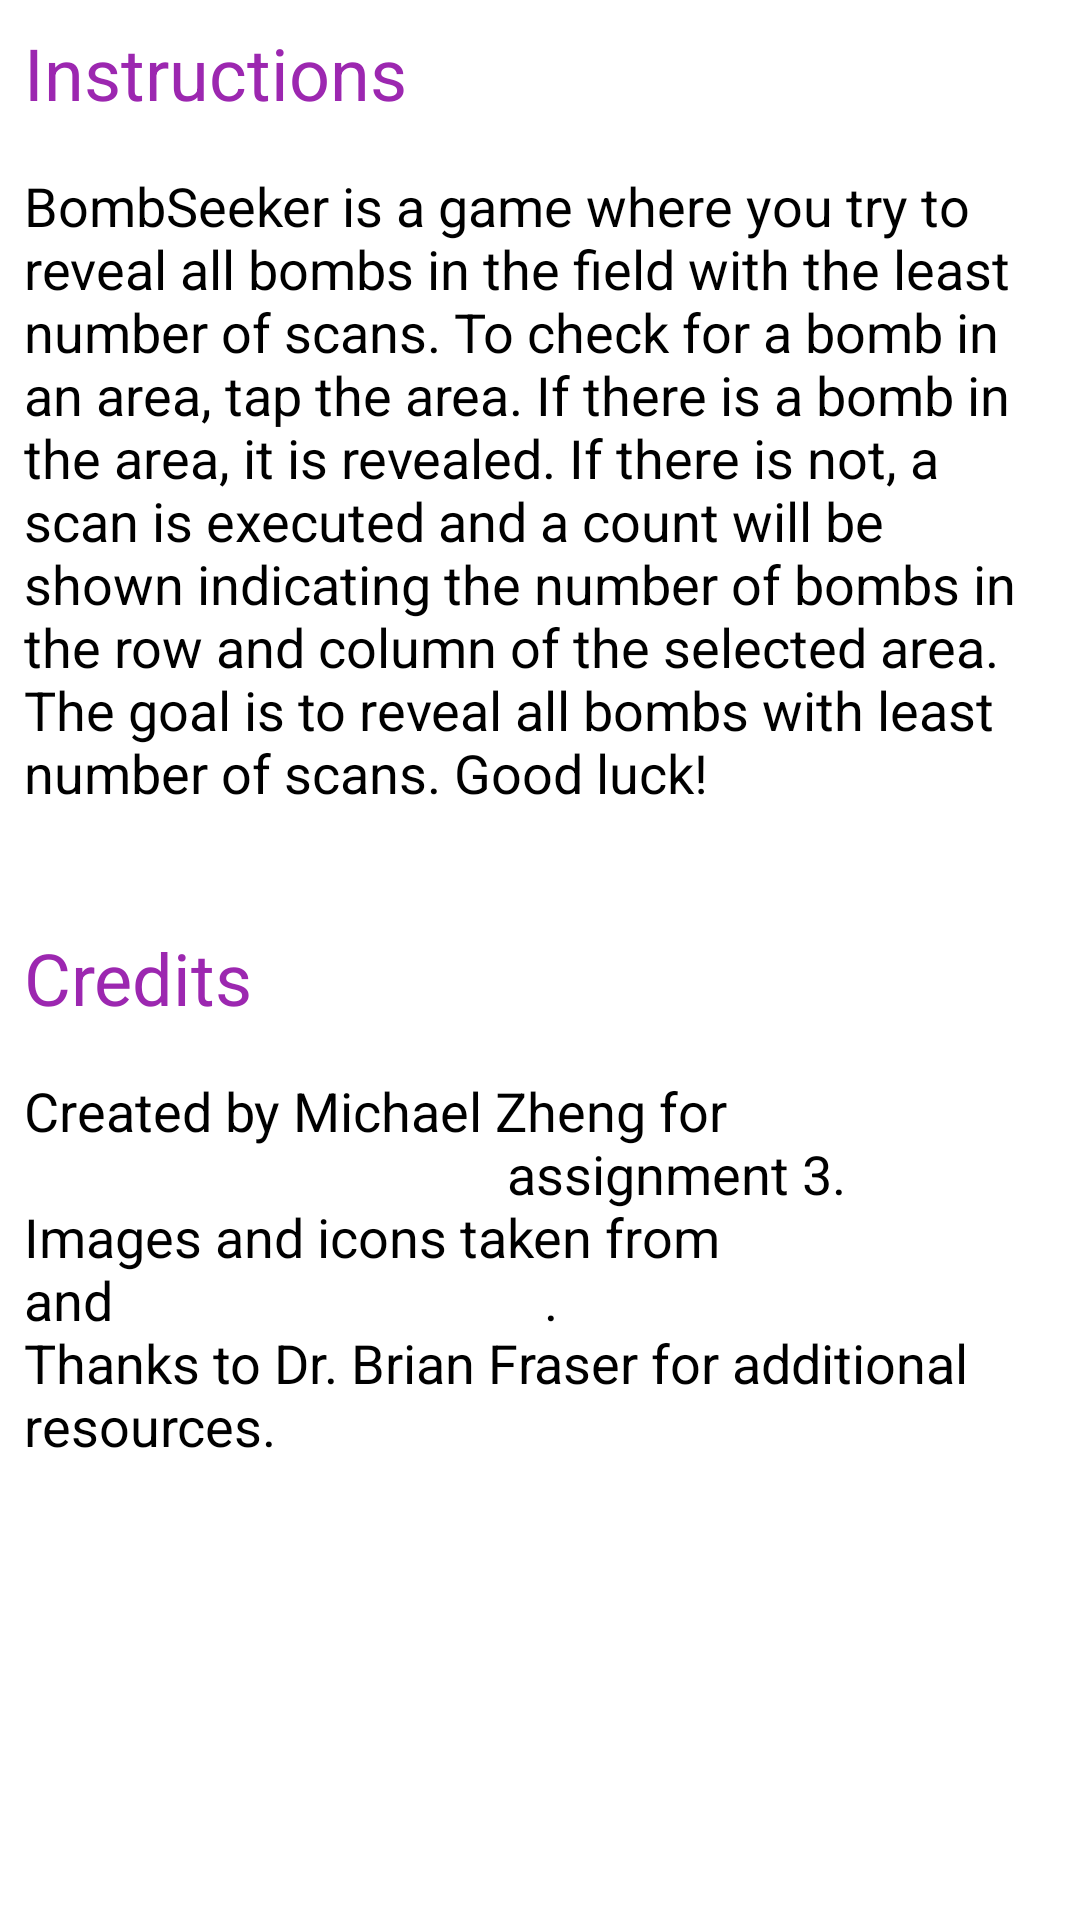

The Android layout XML behind this screen, and the referenced resources:
<!-- AndroidManifest.xml: application theme Theme.MineSeeker -->
<!-- res/layout/activity_help.xml -->
<?xml version="1.0" encoding="utf-8"?>
<androidx.constraintlayout.widget.ConstraintLayout xmlns:android="http://schemas.android.com/apk/res/android"
    xmlns:app="http://schemas.android.com/apk/res-auto"
    xmlns:tools="http://schemas.android.com/tools"
    android:layout_width="match_parent"
    android:layout_height="match_parent"
    tools:context=".ui.HelpActivity"

    >

    <TextView
        android:id="@+id/textViewInstructions"
        android:layout_width="wrap_content"
        android:layout_height="wrap_content"
        android:layout_marginStart="8dp"
        android:layout_marginTop="8dp"
        android:text="@string/instructions_title"
        android:textColor="#9C27B0"
        android:textSize="24sp"
        app:layout_constraintStart_toStartOf="parent"
        app:layout_constraintTop_toTopOf="parent" />

    <TextView
        android:id="@+id/textViewExplanation"
        android:layout_width="wrap_content"
        android:layout_height="wrap_content"
        android:layout_marginStart="8dp"
        android:layout_marginTop="8dp"
        android:layout_marginEnd="8dp"
        android:padding="8dp"
        android:text="@string/instructions"
        android:textColorLink="#FFFFFF"
        android:textSize="18sp"
        app:layout_constraintEnd_toEndOf="parent"
        app:layout_constraintStart_toStartOf="parent"
        app:layout_constraintTop_toBottomOf="@+id/textViewInstructions" />

    <TextView
        android:id="@+id/textViewCreditsTitle"
        android:layout_width="wrap_content"
        android:layout_height="wrap_content"
        android:layout_marginStart="8dp"
        android:layout_marginTop="32dp"
        android:text="@string/credits_title"
        android:textColor="#9C27B0"
        android:textSize="24sp"
        app:layout_constraintStart_toStartOf="parent"
        app:layout_constraintTop_toBottomOf="@+id/textViewExplanation" />

    <TextView
        android:id="@+id/textViewCredits"
        android:layout_width="wrap_content"
        android:layout_height="wrap_content"
        android:layout_marginStart="8dp"
        android:layout_marginTop="8dp"
        android:layout_marginEnd="8dp"
        android:padding="8dp"
        android:text="@string/credits"
        android:textSize="18sp"
        app:layout_constraintEnd_toEndOf="parent"
        app:layout_constraintStart_toStartOf="parent"
        app:layout_constraintTop_toBottomOf="@+id/textViewCreditsTitle"

        />

</androidx.constraintlayout.widget.ConstraintLayout>
<!-- resources referenced by this layout -->
<resources>
  <string name="credits">Created by Michael Zheng for
          <a href="https://opencoursehub.cs.sfu.ca/jackt/grav-cms/cmpt276-2/home">Dr. Jack Thomas\' CMPT 276</a>
          assignment 3.\nImages and icons taken from <a href="https://commons.wikimedia.org/wiki/Crystal_Clear">WikiMedia</a>
          and <a href="https://www.freepik.com/">www.freepik.com</a>.\nThanks to Dr. Brian Fraser for additional resources.
      </string>
  <string name="credits_title">Credits</string>
  <string name="instructions">BombSeeker is a game where you try to reveal all bombs in the field with the least number of scans. To check for a bomb in an area, tap the area. If there is a bomb in the area, it is revealed. If there is not, a scan is executed and a count will be shown indicating the number of bombs in the row and column of the selected area. The goal is to reveal all bombs with least number of scans. Good luck!</string>
  <string name="instructions_title">Instructions</string>
  <style name="Theme.MineSeeker" parent="Theme.MaterialComponents.DayNight.NoActionBar">
  
          
          <item name="colorPrimary">@color/purple_200</item>
          <item name="colorPrimaryVariant">@color/purple_700</item>
          <item name="colorOnPrimary">@color/black</item>
          
          <item name="colorSecondary">@color/teal_200</item>
          <item name="colorSecondaryVariant">@color/teal_200</item>
          <item name="colorOnSecondary">@color/black</item>
          
          <item name="android:statusBarColor" tools:targetApi="l">?attr/colorPrimaryVariant</item>
          
      </style>
  <!-- not gathered from this repository: default colours our renderer supplied (Android Studio template values) -->
  <color name="purple_200">#FFBB86FC</color>
  <color name="purple_700">#FF3700B3</color>
  <color name="teal_200">#FF03DAC5</color>
  <color name="black">#FF000000</color>
</resources>
